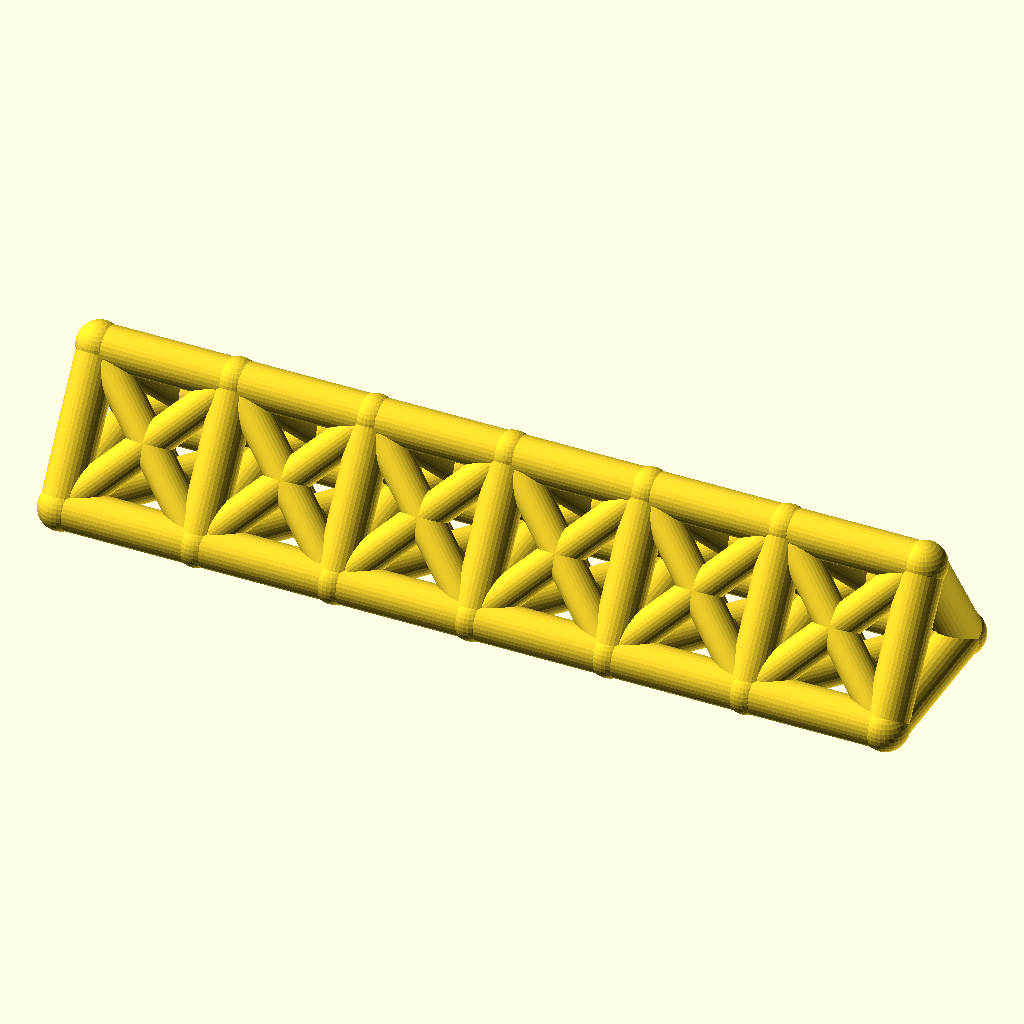
Cell 1 — every parameter at its default value.
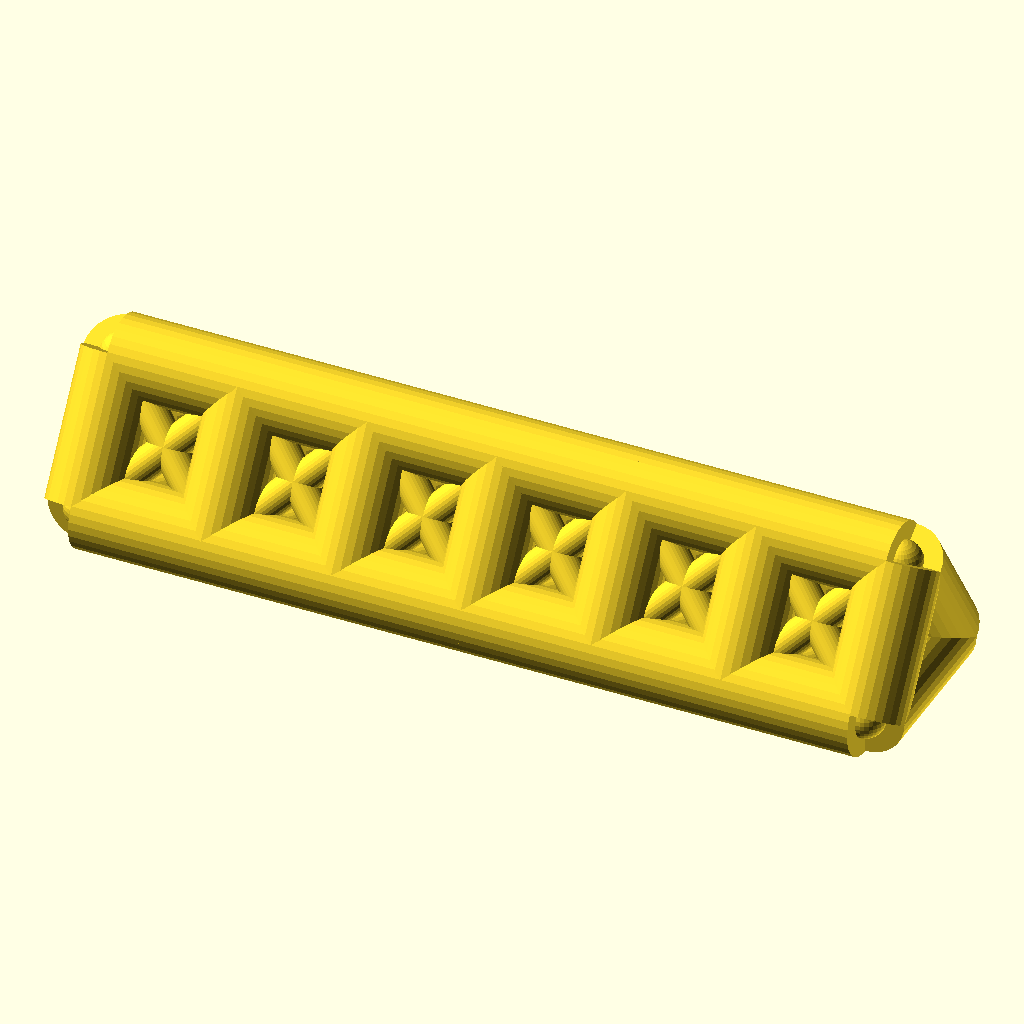
Cell 2: chord_r = 9 (everything else at default).
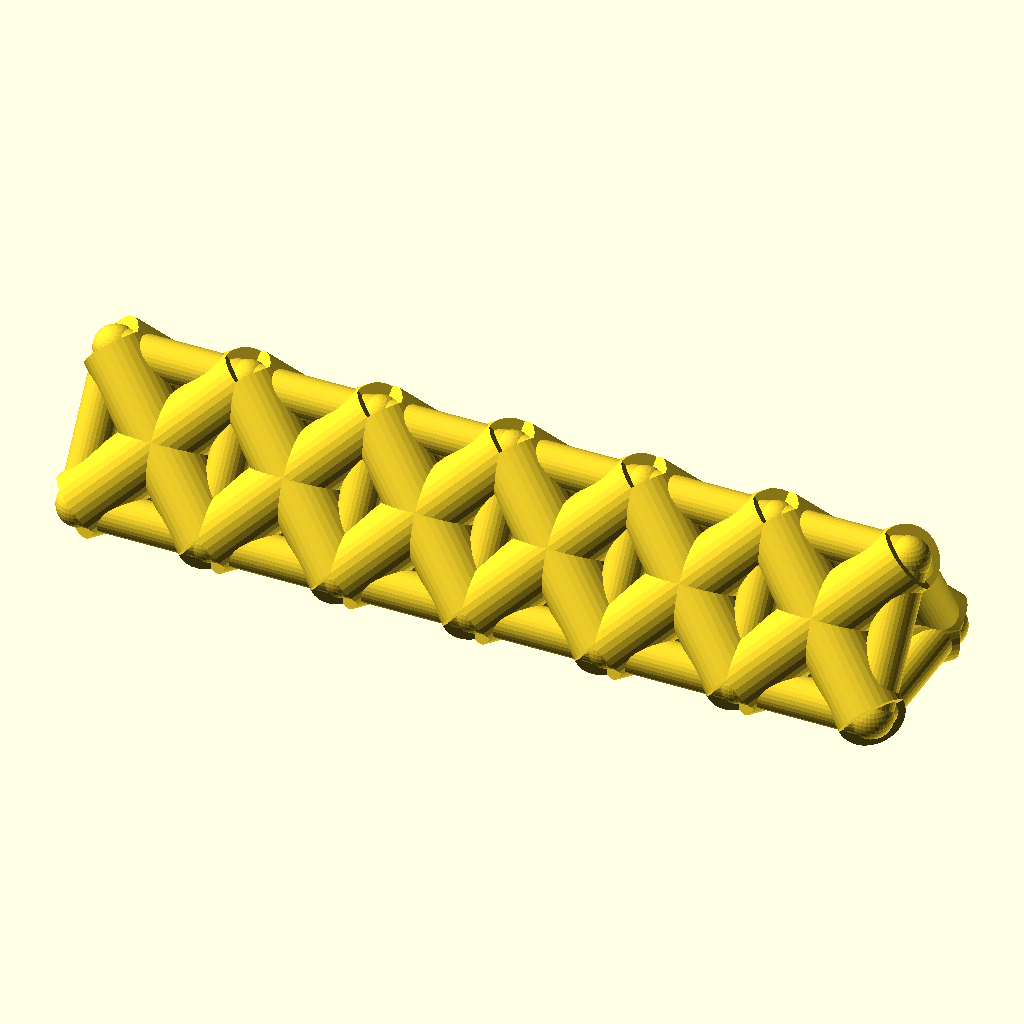
Cell 3: web_r = 7.4 (everything else at default).
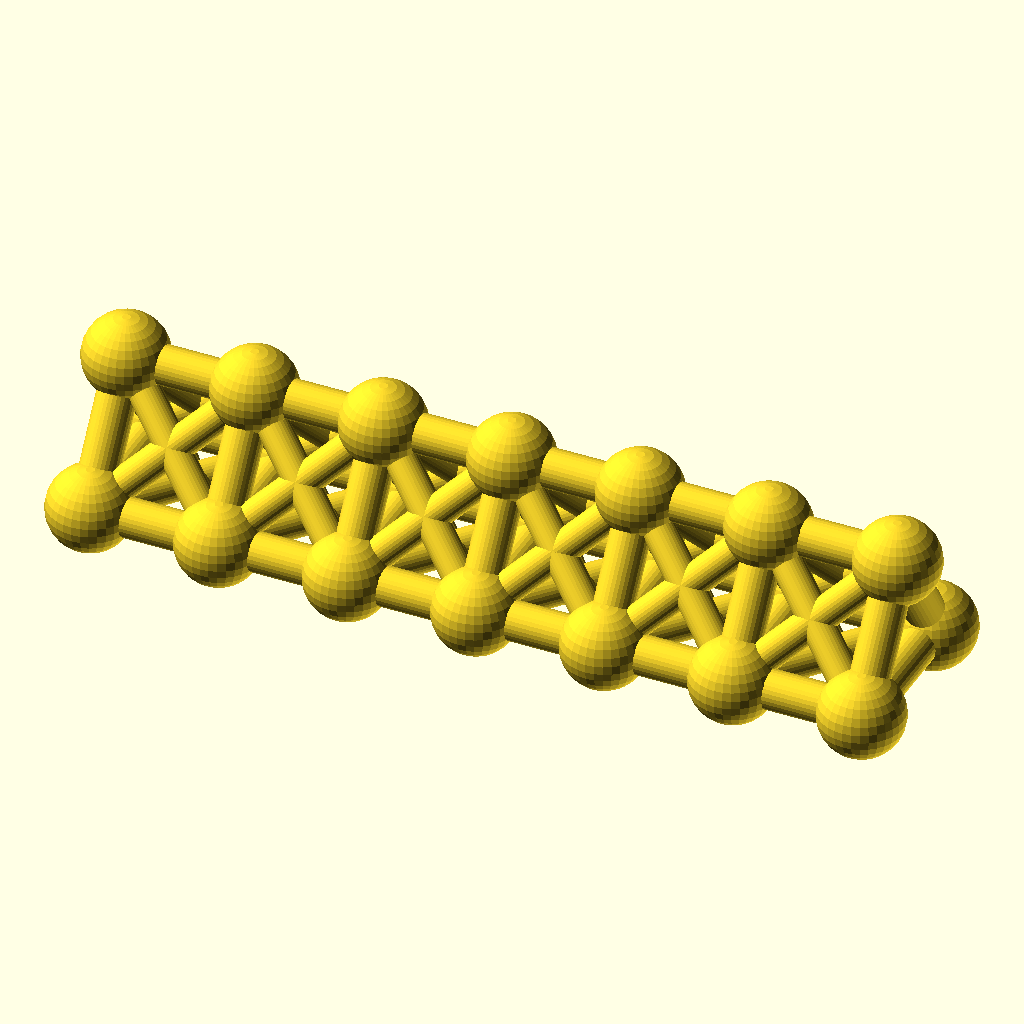
Cell 4 — joint_r set to 9.8, the other parameters unchanged.
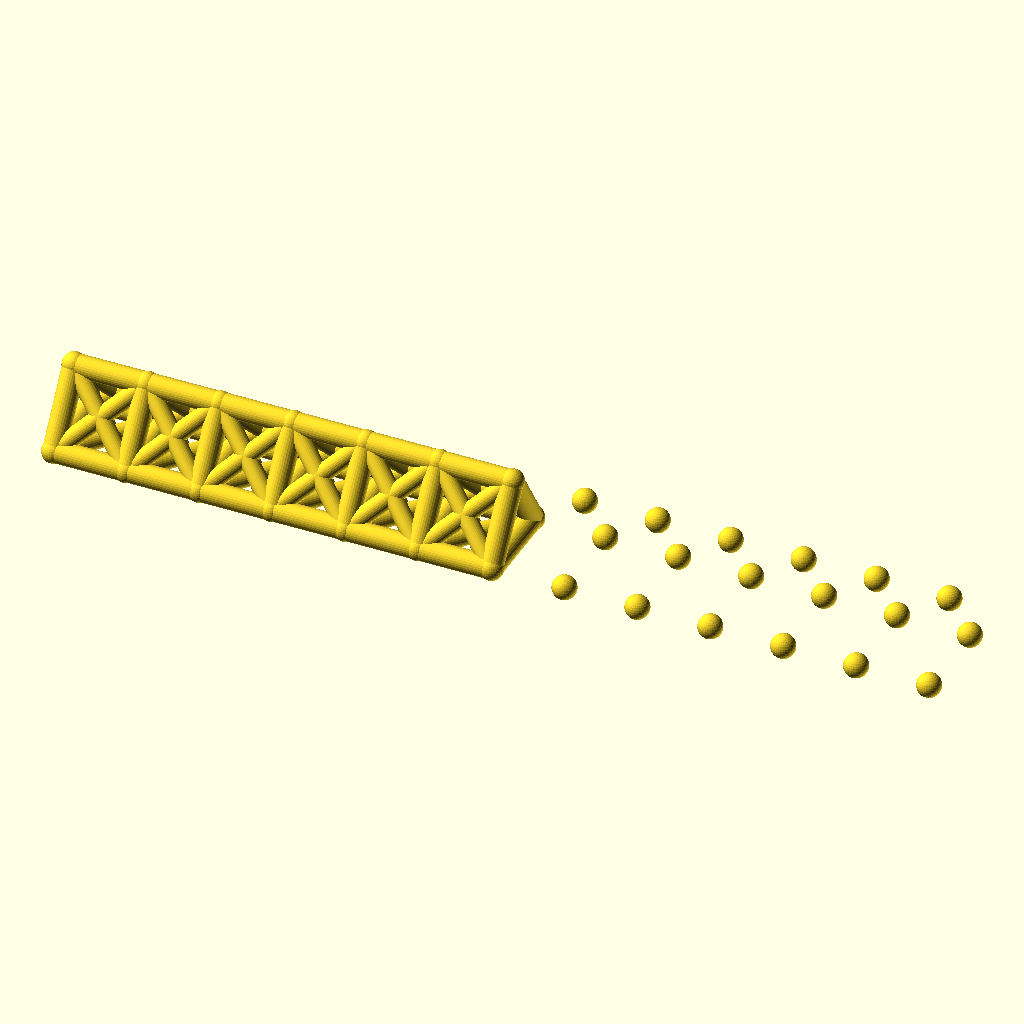
Cell 5: bays = 12 (everything else at default).
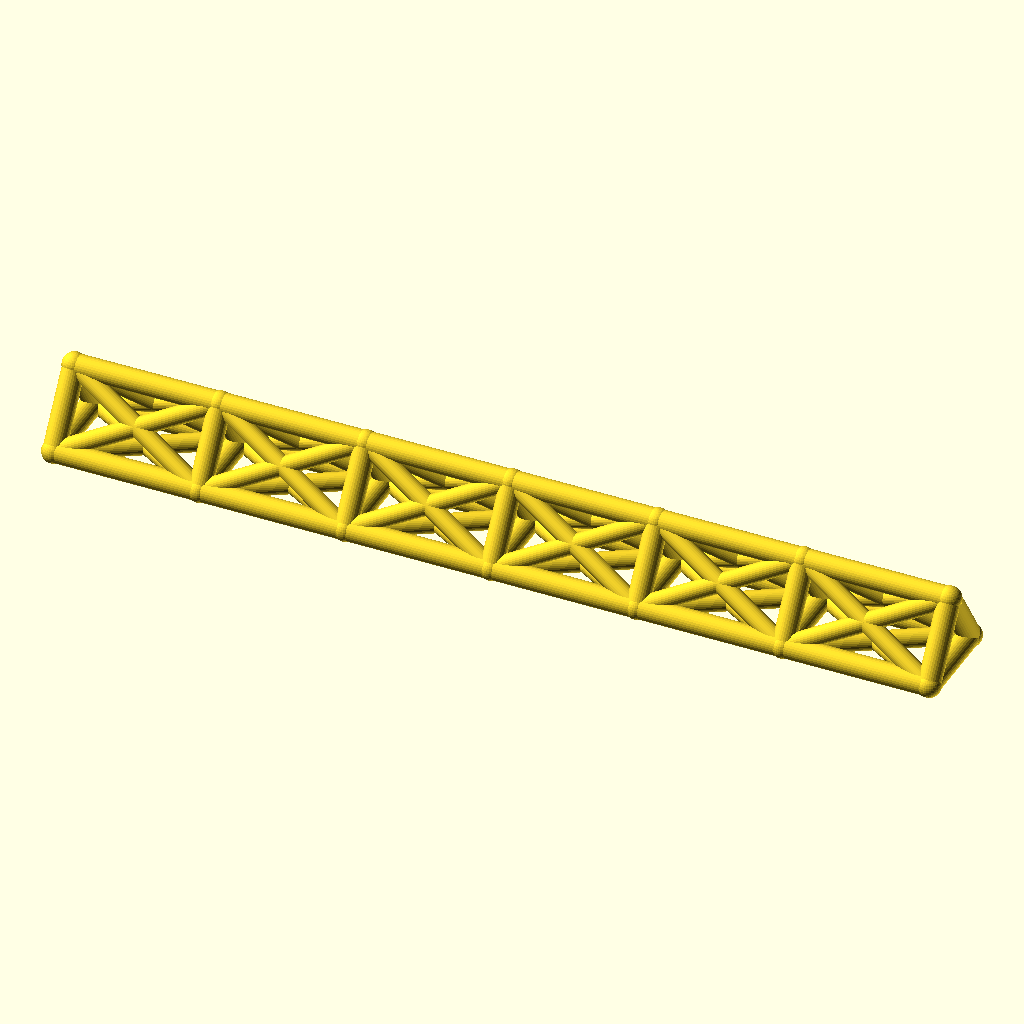
Cell 6: bay_p = 60 (everything else at default).
All cells are drawn from the same view direction (rotation 55°, 0°, 25°, orthographic, colour scheme Cornfield), but the view is re-fitted for each cell, so position and scale can differ between cells as well as the parameter.
The OpenSCAD source (optional_data/data/wire2/spaceframes/scene_0078.scad):
$fn = 32;

// ----------------------------------------------------------------------
// Space frame
// ----------------------------------------------------------------------

// --- parameters (mm) ---
chord_r = 4.5;            // chord / longeron radius
web_r = 3.7;              // diagonal and strut radius
joint_r = 4.9;            // joint ball radius
bays = 6;                 // number of bays along X
bay_p = 30;               // bay length, X
girder_w = 36;            // triangle base width, Y
girder_h = 28;            // triangle height, Z
fit_tol = 0.1;            // declared fit tolerance (prompt contract)
free_tol = 0.5;           // declared free tolerance (prompt contract)

bbox_x = bays * bay_p + 2 * joint_r;  // overall X, joints included
bbox_y = girder_w + 2 * joint_r;  // overall Y, joints included
bbox_z = girder_h + 2 * joint_r;  // overall Z, joints included
chord_d = 2 * chord_r;  // chord stock diameter
web_d = 2 * web_r;  // web stock diameter
joint_d = 2 * joint_r;  // joint ball diameter
span_x = bays * bay_p;  // overall girder length
nodes = [for (i = [0 : bays], k = [0 : 2]) [i * bay_p, k == 1 ? girder_w : k == 2 ? girder_w / 2 : 0, k == 2 ? girder_h : 0]];

module member(a, b, r) {
  /* round stock from joint a to joint b, ends buried in the joint balls */
  d = b - a;
  length = norm(d);
  translate(a) rotate([0, acos(d[2] / length), atan2(d[1], d[0])])
    cylinder(h = length, r = r);
}

module joint(p, r) {
  /* ball at the joint centre, fatter than every member meeting there */
  translate(p) sphere(r = r);
}

/* members - each call is one graph edge */
member(nodes[0], nodes[3], chord_r);
member(nodes[3], nodes[6], chord_r);
member(nodes[6], nodes[9], chord_r);
member(nodes[9], nodes[12], chord_r);
member(nodes[12], nodes[15], chord_r);
member(nodes[15], nodes[18], chord_r);
member(nodes[1], nodes[4], chord_r);
member(nodes[4], nodes[7], chord_r);
member(nodes[7], nodes[10], chord_r);
member(nodes[10], nodes[13], chord_r);
member(nodes[13], nodes[16], chord_r);
member(nodes[16], nodes[19], chord_r);
member(nodes[2], nodes[5], chord_r);
member(nodes[5], nodes[8], chord_r);
member(nodes[8], nodes[11], chord_r);
member(nodes[11], nodes[14], chord_r);
member(nodes[14], nodes[17], chord_r);
member(nodes[17], nodes[20], chord_r);
member(nodes[0], nodes[1], chord_r);
member(nodes[1], nodes[2], chord_r);
member(nodes[0], nodes[2], chord_r);
member(nodes[3], nodes[4], chord_r);
member(nodes[4], nodes[5], chord_r);
member(nodes[3], nodes[5], chord_r);
member(nodes[6], nodes[7], chord_r);
member(nodes[7], nodes[8], chord_r);
member(nodes[6], nodes[8], chord_r);
member(nodes[9], nodes[10], chord_r);
member(nodes[10], nodes[11], chord_r);
member(nodes[9], nodes[11], chord_r);
member(nodes[12], nodes[13], chord_r);
member(nodes[13], nodes[14], chord_r);
member(nodes[12], nodes[14], chord_r);
member(nodes[15], nodes[16], chord_r);
member(nodes[16], nodes[17], chord_r);
member(nodes[15], nodes[17], chord_r);
member(nodes[18], nodes[19], chord_r);
member(nodes[19], nodes[20], chord_r);
member(nodes[18], nodes[20], chord_r);
member(nodes[0], nodes[4], web_r);
member(nodes[1], nodes[3], web_r);
member(nodes[1], nodes[5], web_r);
member(nodes[2], nodes[4], web_r);
member(nodes[0], nodes[5], web_r);
member(nodes[2], nodes[3], web_r);
member(nodes[3], nodes[7], web_r);
member(nodes[4], nodes[6], web_r);
member(nodes[4], nodes[8], web_r);
member(nodes[5], nodes[7], web_r);
member(nodes[3], nodes[8], web_r);
member(nodes[5], nodes[6], web_r);
member(nodes[6], nodes[10], web_r);
member(nodes[7], nodes[9], web_r);
member(nodes[7], nodes[11], web_r);
member(nodes[8], nodes[10], web_r);
member(nodes[6], nodes[11], web_r);
member(nodes[8], nodes[9], web_r);
member(nodes[9], nodes[13], web_r);
member(nodes[10], nodes[12], web_r);
member(nodes[10], nodes[14], web_r);
member(nodes[11], nodes[13], web_r);
member(nodes[9], nodes[14], web_r);
member(nodes[11], nodes[12], web_r);
member(nodes[12], nodes[16], web_r);
member(nodes[13], nodes[15], web_r);
member(nodes[13], nodes[17], web_r);
member(nodes[14], nodes[16], web_r);
member(nodes[12], nodes[17], web_r);
member(nodes[14], nodes[15], web_r);
member(nodes[15], nodes[19], web_r);
member(nodes[16], nodes[18], web_r);
member(nodes[16], nodes[20], web_r);
member(nodes[17], nodes[19], web_r);
member(nodes[15], nodes[20], web_r);
member(nodes[17], nodes[18], web_r);

/* joint balls */
for (p = nodes) joint(p, joint_r);
Parameter table extracted from the source (name, type, default, range or options):
chord_r: number, default 4.5
web_r: number, default 3.7
joint_r: number, default 4.9
bays: number, default 6
bay_p: number, default 30
girder_w: number, default 36
girder_h: number, default 28
fit_tol: number, default 0.1
free_tol: number, default 0.5
